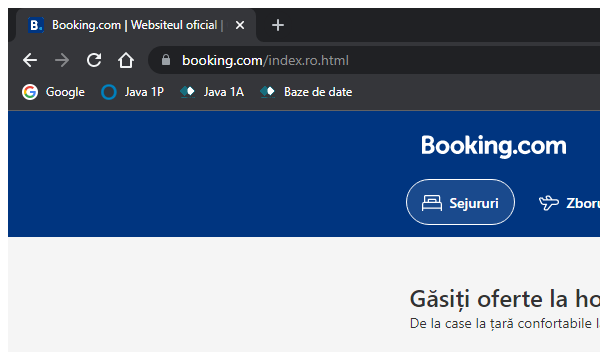
Task: Booking Workflow Invoking Part 2
Workflow: Introducere Numar de Persoane

Step 1: Attach Browser 'chrome.exe Booking.com' in window 'Booking.com | Websiteul oficial | Cele mai bune hoteluri și cazări' (chrome.exe)

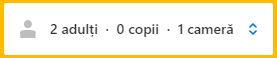
Step 2: click on the label
